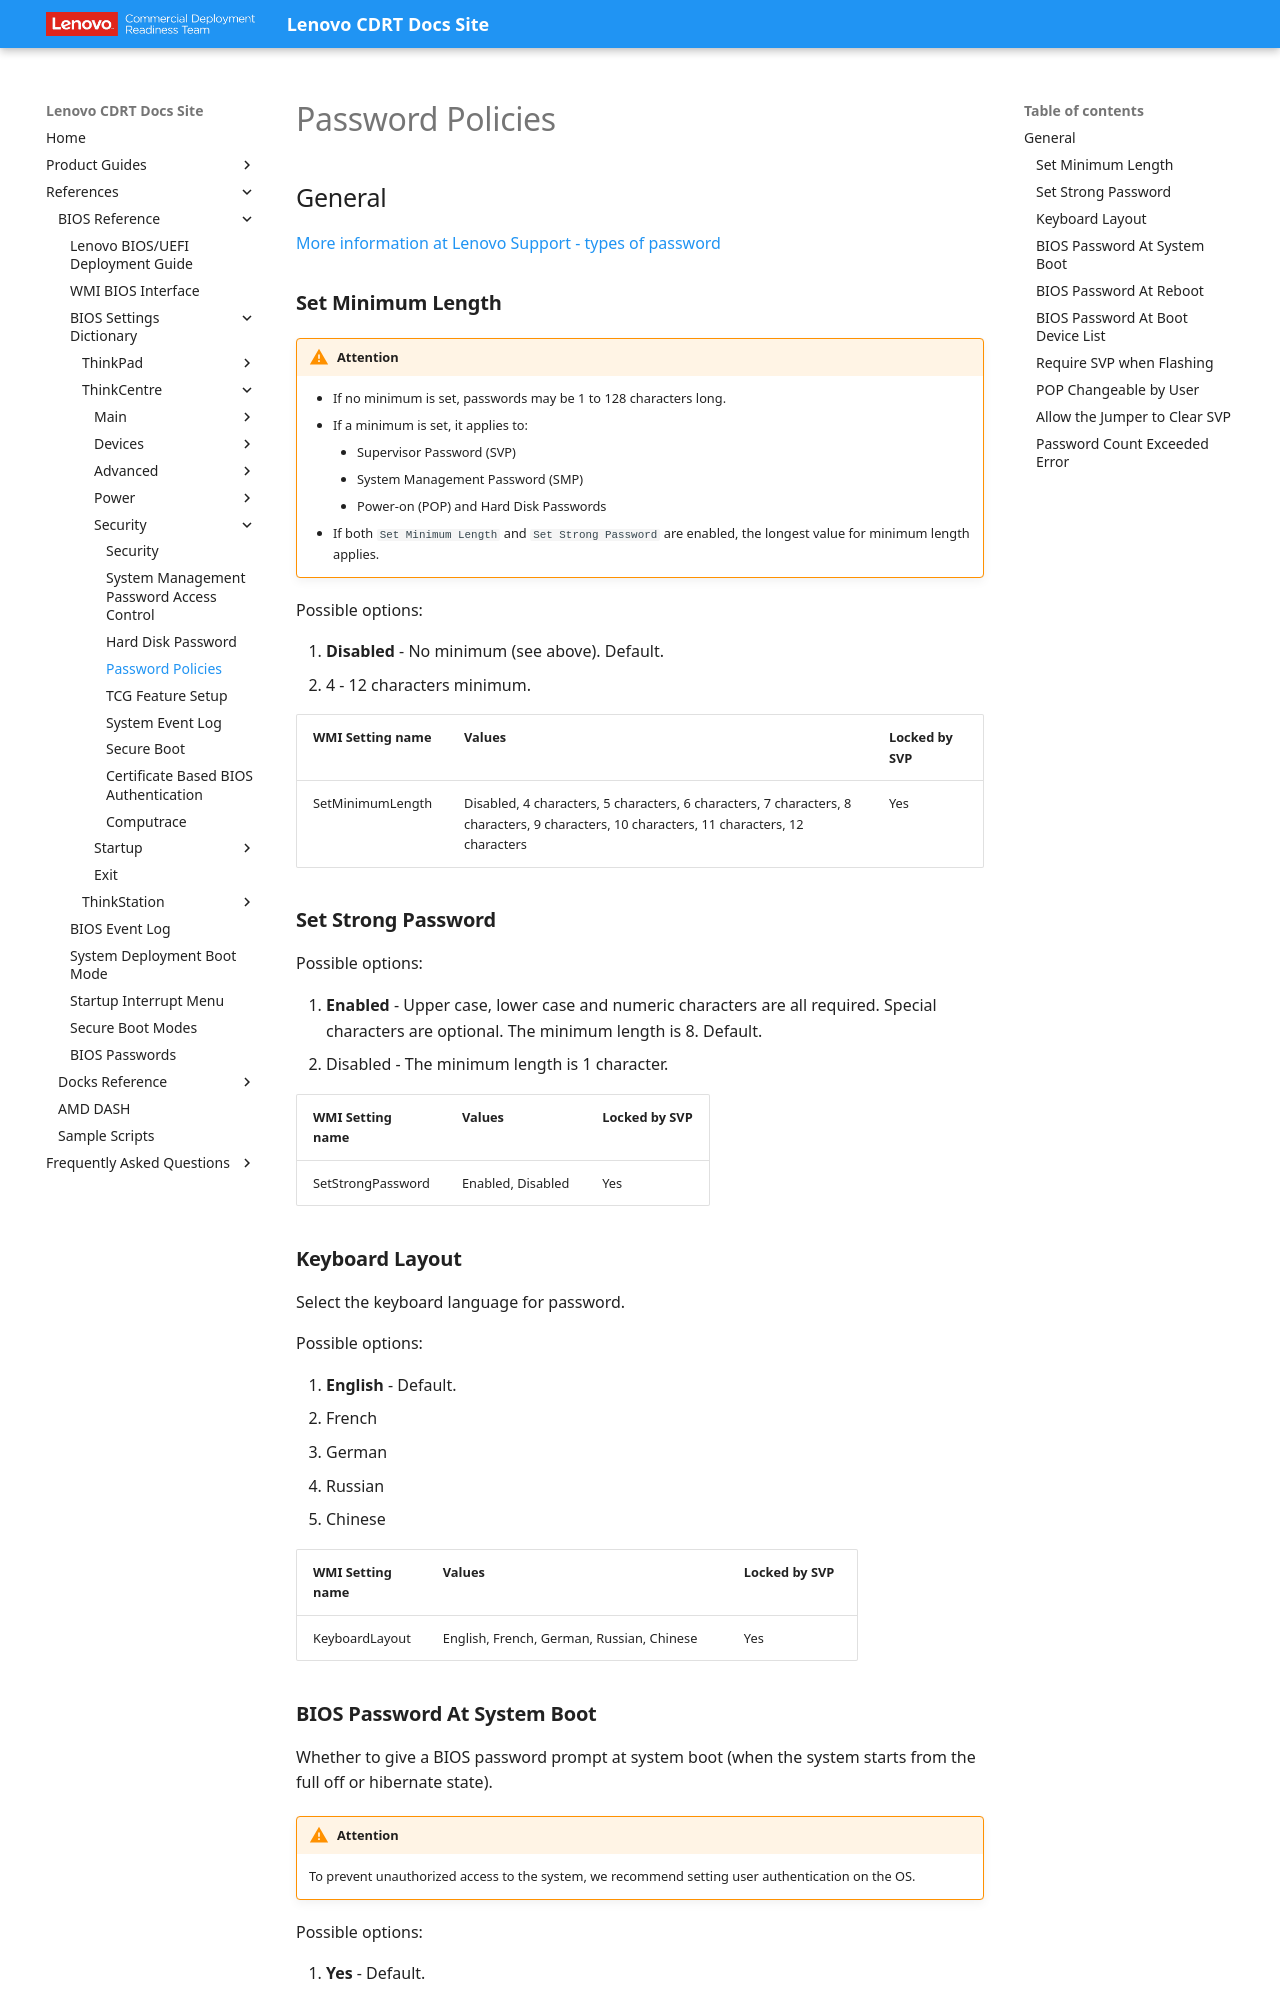

repository: CDRT/mk_docs · page: ref/bios/settings/thinkcentre/password_policies/index.html · generator: mkdocs

# Password Policies

## General

[More information at Lenovo Support - types of password](https://support.lenovo.com/us/en/solutions/ht513634)

### **Set Minimum Length**

!!! warning "Attention"
    - If no minimum is set, passwords may be 1 to 128 characters long.
    - If a minimum is set, it applies to:
        - Supervisor Password (SVP)
        - System Management Password (SMP)
        - Power-on (POP) and Hard Disk Passwords
    - If both `Set Minimum Length` and `Set Strong Password` are enabled, the longest value for minimum length applies.

Possible options:

1. **Disabled** - No minimum (see above). Default.
2. 4 - 12 characters minimum.

| WMI Setting name | Values | Locked by SVP |
| :--- | :--- | :--- |
| SetMinimumLength | Disabled, 4 characters, 5 characters, 6 characters, 7 characters, 8 characters, 9 characters, 10 characters, 11 characters, 12 characters | Yes |

### **Set Strong Password**

Possible options:

1. **Enabled** - Upper case, lower case and numeric characters are all required. Special characters are optional. The minimum length is 8. Default.
2. Disabled - The minimum length is 1 character.

| WMI Setting name | Values | Locked by SVP |
| :--- | :--- | :--- |
| SetStrongPassword | Enabled, Disabled | Yes |

### **Keyboard Layout**

Select the keyboard language for password.

Possible options:

1. **English** - Default.
2. French
3. German
4. Russian
5. Chinese

| WMI Setting name | Values | Locked by SVP |
| :--- | :--- | :--- |
| KeyboardLayout | English, French, German, Russian, Chinese | Yes |
